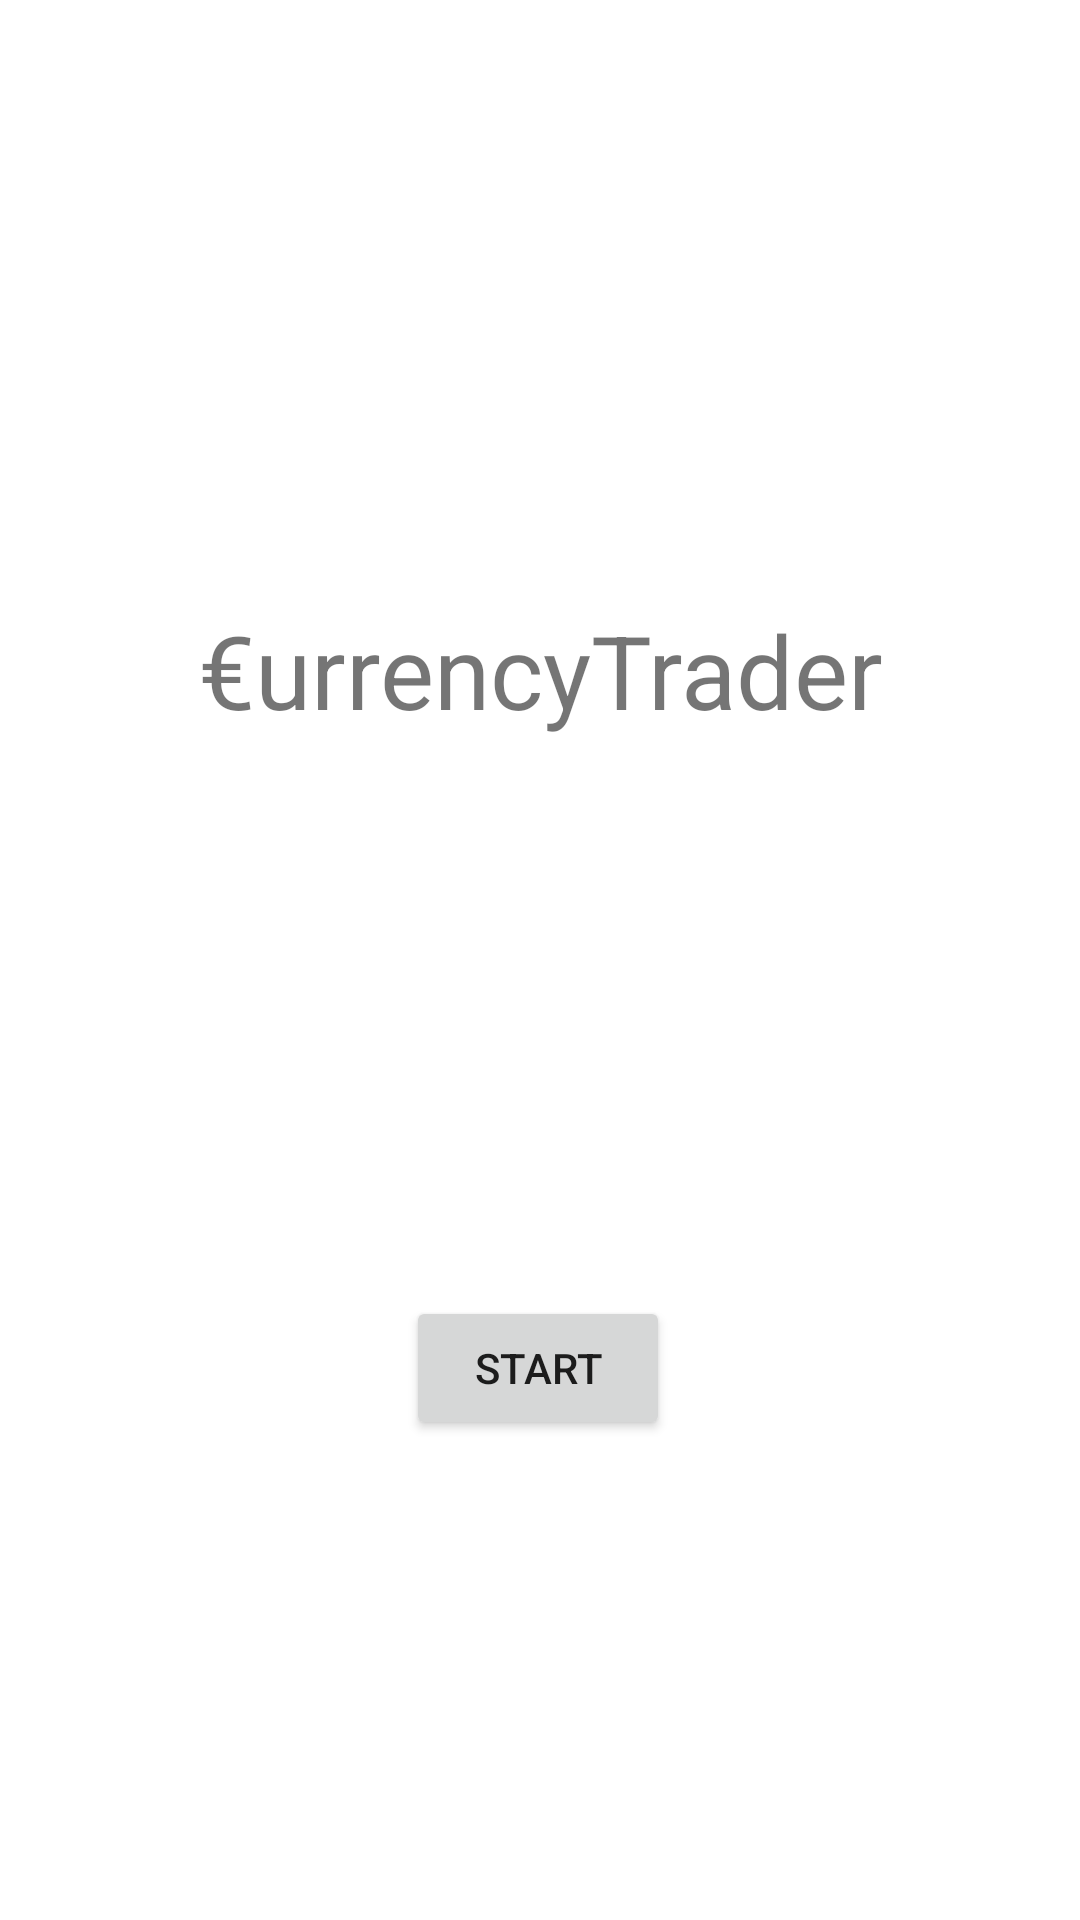

Android layout source for this screen:
<!-- AndroidManifest.xml: application theme Theme.CurrencyTrader -->
<!-- res/layout/activity_title.xml -->
<?xml version="1.0" encoding="utf-8"?>
<androidx.constraintlayout.widget.ConstraintLayout xmlns:android="http://schemas.android.com/apk/res/android"
    xmlns:app="http://schemas.android.com/apk/res-auto"
    xmlns:tools="http://schemas.android.com/tools"
    android:layout_width="match_parent"
    android:layout_height="match_parent"
    tools:context=".Title">

    <Button
        android:id="@+id/title_btn_start"
        android:layout_width="wrap_content"
        android:layout_height="wrap_content"
        android:text="Start"
        app:layout_constraintBottom_toBottomOf="parent"
        app:layout_constraintEnd_toEndOf="parent"
        app:layout_constraintHorizontal_bias="0.498"
        app:layout_constraintStart_toStartOf="parent"
        app:layout_constraintTop_toTopOf="parent"
        app:layout_constraintVertical_bias="0.73" />

    <TextView
        android:id="@+id/textView"
        android:layout_width="235dp"
        android:layout_height="53dp"
        android:text="€urrencyTrader"
        android:textAlignment="center"
        android:textSize="34sp"
        app:layout_constraintBottom_toBottomOf="parent"
        app:layout_constraintEnd_toEndOf="parent"
        app:layout_constraintStart_toStartOf="parent"
        app:layout_constraintTop_toTopOf="parent"
        app:layout_constraintVertical_bias="0.342" />
</androidx.constraintlayout.widget.ConstraintLayout>
<!-- resources referenced by this layout -->
<resources>
  <style name="Theme.CurrencyTrader" parent="Theme.MaterialComponents.DayNight.DarkActionBar">
          
          <item name="colorPrimary">@color/purple_500</item>
          <item name="colorPrimaryVariant">@color/purple_700</item>
          <item name="colorOnPrimary">@color/white</item>
          
          <item name="colorSecondary">@color/teal_200</item>
          <item name="colorSecondaryVariant">@color/teal_700</item>
          <item name="colorOnSecondary">@color/black</item>
          
          <item name="android:statusBarColor">?attr/colorPrimaryVariant</item>
          
      </style>
  <!-- not gathered from this repository: default colours our renderer supplied (Android Studio template values) -->
  <color name="purple_500">#FF6200EE</color>
  <color name="purple_700">#FF3700B3</color>
  <color name="teal_200">#FF03DAC5</color>
  <color name="teal_700">#FF018786</color>
  <color name="black">#FF000000</color>
  <color name="white">#FFFFFFFF</color>
</resources>
